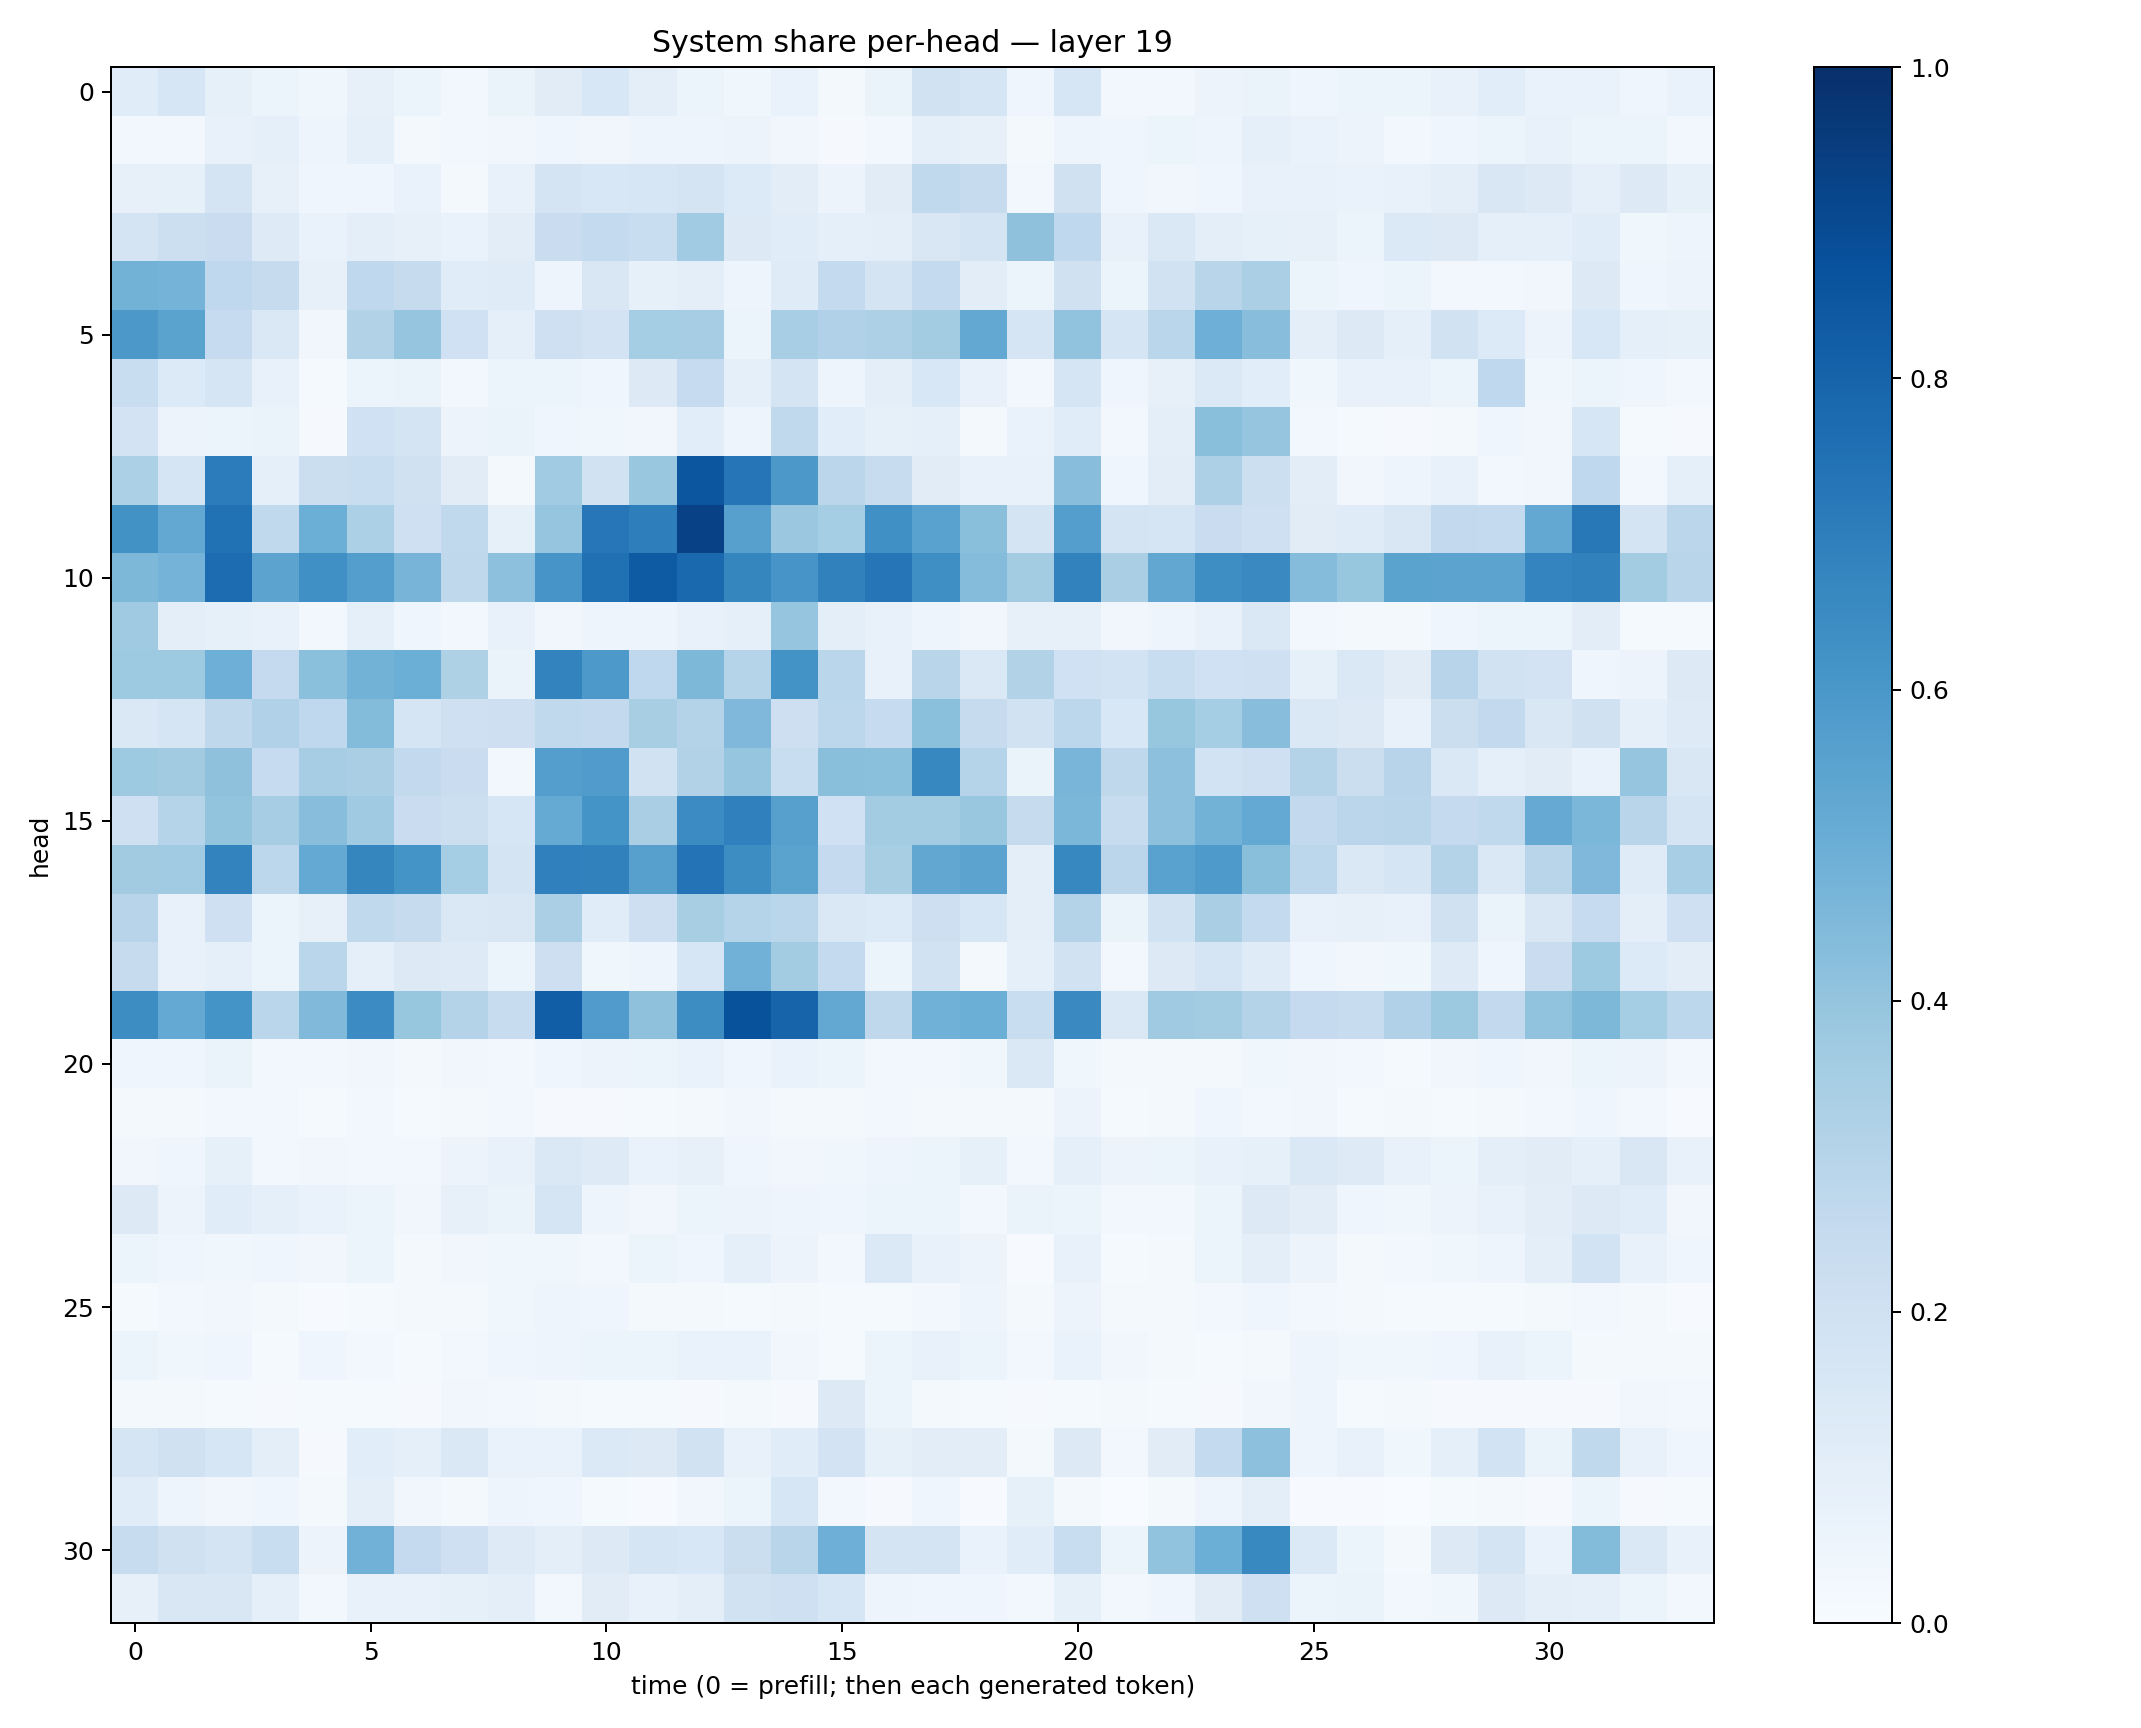

Source data for this figure (header and first rows):
0.11641445, 0.15827177, 0.08574267, 0.059475973, 0.036794968, 0.07926395, 0.059130166, 0.028764086, 0.06488063, 0.11287206, 0.15550923, 0.097898506, 0.060017735, 0.03809047, 0.06768225, 0.018819757, 0.063319184, 0.19434808, 0.16565096, 0.040740818, 0.1597103, 0.029805755, 0.028745813, 0.058086447
0.02741, 0.02412, 0.0769, 0.09135, 0.04828, 0.09349, 0.01736, 0.02909, 0.03323, 0.04452, 0.03209, 0.05032, 0.04787, 0.05755, 0.03461, 0.008499, 0.02938, 0.08731, 0.07825, 0.01748, 0.04801, 0.0447, 0.05232, 0.05034
0.08081, 0.08565, 0.1749, 0.08036, 0.0426, 0.04441, 0.06789, 0.02133, 0.07576, 0.1783, 0.1546, 0.163, 0.1744, 0.1356, 0.1019, 0.05471, 0.1119, 0.2625, 0.2435, 0.02904, 0.1976, 0.04141, 0.03144, 0.04095
0.1768, 0.2179, 0.2284, 0.1214, 0.06747, 0.09459, 0.07989, 0.0686, 0.1042, 0.2288, 0.255, 0.2307, 0.3648, 0.1296, 0.1136, 0.08782, 0.09786, 0.1522, 0.1759, 0.4128, 0.266, 0.07465, 0.1479, 0.1011
0.4771, 0.4748, 0.269, 0.2437, 0.08106, 0.2693, 0.243, 0.1157, 0.1183, 0.04805, 0.1489, 0.08223, 0.09723, 0.049, 0.1196, 0.2548, 0.1758, 0.257, 0.1037, 0.05299, 0.1962, 0.05216, 0.1883, 0.2916
0.5976, 0.5499, 0.2499, 0.146, 0.0329, 0.3125, 0.398, 0.2025, 0.09296, 0.2062, 0.1821, 0.3518, 0.3479, 0.05223, 0.3459, 0.3166, 0.3251, 0.357, 0.5237, 0.1712, 0.4037, 0.168, 0.2884, 0.493
0.2314, 0.1355, 0.1643, 0.07336, 0.01333, 0.06077, 0.06324, 0.02879, 0.05957, 0.05234, 0.03935, 0.1273, 0.25, 0.09353, 0.1743, 0.04878, 0.09531, 0.1552, 0.07627, 0.02953, 0.1688, 0.04011, 0.08067, 0.1386
0.1828, 0.05481, 0.06079, 0.06417, 0.0109, 0.2022, 0.1777, 0.05785, 0.0656, 0.0464, 0.03814, 0.03497, 0.1083, 0.04849, 0.2621, 0.1055, 0.08575, 0.0868, 0.02293, 0.07, 0.1162, 0.0237, 0.09713, 0.4243
0.3286, 0.1668, 0.7058, 0.0934, 0.2241, 0.2308, 0.1953, 0.1102, 0.01914, 0.3651, 0.1945, 0.3839, 0.8552, 0.7327, 0.5961, 0.2832, 0.2419, 0.1124, 0.0747, 0.07453, 0.4281, 0.04642, 0.1054, 0.3276
0.625, 0.5236, 0.7466, 0.264, 0.4994, 0.33, 0.206, 0.2622, 0.08424, 0.3956, 0.7238, 0.6968, 0.9297, 0.5622, 0.3795, 0.3522, 0.6311, 0.5534, 0.4224, 0.1784, 0.5677, 0.1757, 0.1703, 0.2293
0.4547, 0.4743, 0.7689, 0.5435, 0.6323, 0.5691, 0.4707, 0.272, 0.4153, 0.6067, 0.7507, 0.8337, 0.7815, 0.6694, 0.6086, 0.6859, 0.7309, 0.6353, 0.4362, 0.3555, 0.6836, 0.338, 0.5301, 0.6384
0.3681, 0.09876, 0.08425, 0.07158, 0.02641, 0.08846, 0.04042, 0.03022, 0.07355, 0.03335, 0.04884, 0.05069, 0.077, 0.09175, 0.3956, 0.09919, 0.07797, 0.04974, 0.03356, 0.08126, 0.08145, 0.0335, 0.05016, 0.07782
0.3721, 0.3725, 0.4953, 0.2534, 0.4199, 0.4802, 0.4969, 0.3205, 0.06277, 0.6763, 0.5904, 0.2692, 0.4541, 0.2979, 0.6204, 0.2865, 0.07266, 0.2918, 0.1426, 0.3152, 0.2009, 0.1864, 0.2329, 0.2019
0.1484, 0.1718, 0.2733, 0.3196, 0.2657, 0.4384, 0.1671, 0.2095, 0.2116, 0.2619, 0.2596, 0.3408, 0.3072, 0.4509, 0.2139, 0.2787, 0.2476, 0.4211, 0.2442, 0.193, 0.2779, 0.1533, 0.394, 0.3521
0.3722, 0.3609, 0.4117, 0.2471, 0.3504, 0.3394, 0.2613, 0.2301, 0.02917, 0.5674, 0.5799, 0.1922, 0.3157, 0.3961, 0.2314, 0.4224, 0.4207, 0.6654, 0.3026, 0.06436, 0.4667, 0.2705, 0.4169, 0.1875
0.2053, 0.2973, 0.4013, 0.3482, 0.4287, 0.369, 0.2302, 0.2179, 0.1627, 0.5192, 0.616, 0.3398, 0.6481, 0.6906, 0.5622, 0.2012, 0.3556, 0.3581, 0.3896, 0.2448, 0.4589, 0.2358, 0.4169, 0.4797
0.3603, 0.3657, 0.6774, 0.2793, 0.5211, 0.6716, 0.617, 0.3544, 0.1755, 0.6897, 0.6866, 0.5607, 0.7412, 0.6413, 0.5506, 0.2511, 0.3426, 0.531, 0.5433, 0.09394, 0.6645, 0.2822, 0.551, 0.5873
0.2945, 0.07247, 0.2079, 0.05286, 0.07915, 0.2627, 0.2459, 0.1459, 0.1505, 0.3354, 0.1155, 0.2146, 0.3424, 0.3027, 0.2867, 0.1467, 0.1333, 0.2146, 0.1588, 0.09545, 0.3075, 0.06527, 0.1906, 0.3396
0.2449, 0.07053, 0.09311, 0.06035, 0.2878, 0.0929, 0.1272, 0.1214, 0.05255, 0.2129, 0.03526, 0.04697, 0.1608, 0.4839, 0.3563, 0.2559, 0.05913, 0.1945, 0.02112, 0.08699, 0.1919, 0.02598, 0.1294, 0.1658
0.6421, 0.5223, 0.6169, 0.2867, 0.4485, 0.6469, 0.3908, 0.3055, 0.238, 0.8215, 0.5808, 0.4112, 0.6438, 0.8709, 0.7996, 0.5249, 0.2733, 0.4856, 0.4998, 0.2327, 0.6544, 0.1407, 0.3707, 0.3558
0.04368, 0.04161, 0.0641, 0.02956, 0.02882, 0.034, 0.0205, 0.03429, 0.02365, 0.04399, 0.05759, 0.06039, 0.06778, 0.04106, 0.06942, 0.05271, 0.02432, 0.0281, 0.03742, 0.1466, 0.03684, 0.01773, 0.02004, 0.02098
0.02093, 0.01943, 0.02348, 0.0264, 0.01217, 0.02659, 0.01345, 0.02219, 0.02362, 0.009579, 0.01054, 0.01406, 0.01742, 0.03421, 0.02136, 0.01768, 0.02859, 0.02082, 0.01614, 0.01972, 0.05647, 0.01369, 0.01982, 0.04558
0.03446, 0.0411, 0.08347, 0.02629, 0.03246, 0.02973, 0.02916, 0.05678, 0.0747, 0.1479, 0.1239, 0.06794, 0.08173, 0.04519, 0.03295, 0.0356, 0.04806, 0.054, 0.08591, 0.02851, 0.09137, 0.05795, 0.05109, 0.07702
0.1305, 0.0576, 0.1154, 0.09031, 0.06815, 0.06178, 0.0322, 0.08119, 0.06278, 0.1646, 0.05077, 0.03376, 0.05319, 0.05733, 0.04882, 0.04403, 0.05173, 0.05358, 0.02961, 0.06515, 0.06074, 0.0311, 0.0282, 0.05394
0.05363, 0.04175, 0.03527, 0.0425, 0.03206, 0.0619, 0.02174, 0.03264, 0.03559, 0.03713, 0.02983, 0.05273, 0.04679, 0.0899, 0.05661, 0.02958, 0.1392, 0.07476, 0.05814, 0.006754, 0.07204, 0.01458, 0.02197, 0.06081
0.0125, 0.02523, 0.03271, 0.01576, 0.005398, 0.01191, 0.01602, 0.01796, 0.03866, 0.04837, 0.03962, 0.02218, 0.01871, 0.01444, 0.02049, 0.01291, 0.01418, 0.02638, 0.04925, 0.01846, 0.05858, 0.01707, 0.02201, 0.02717
0.05453, 0.03536, 0.04511, 0.01496, 0.04172, 0.03061, 0.01382, 0.02568, 0.04501, 0.0472, 0.05151, 0.06184, 0.06851, 0.06961, 0.03162, 0.01535, 0.0538, 0.07209, 0.05126, 0.02698, 0.06768, 0.03481, 0.01995, 0.01373
0.01982, 0.0181, 0.01483, 0.008285, 0.01323, 0.01322, 0.00939, 0.03458, 0.02454, 0.02061, 0.0145, 0.01499, 0.009468, 0.01582, 0.01122, 0.1301, 0.05447, 0.02159, 0.01226, 0.0105, 0.01348, 0.02009, 0.01429, 0.008877
0.1714, 0.1953, 0.158, 0.09564, 0.01107, 0.1066, 0.08827, 0.1481, 0.06693, 0.06753, 0.139, 0.1278, 0.1937, 0.07265, 0.1136, 0.1798, 0.08324, 0.1043, 0.1043, 0.02287, 0.1311, 0.02413, 0.1119, 0.2578
0.1142, 0.04729, 0.0342, 0.04573, 0.02091, 0.09692, 0.03181, 0.01887, 0.0482, 0.04162, 0.01356, 0.007598, 0.03417, 0.05232, 0.159, 0.0271, 0.008189, 0.03989, 0.004781, 0.08373, 0.02314, 0.002841, 0.02123, 0.04936
0.2388, 0.1992, 0.1757, 0.231, 0.05596, 0.4811, 0.2527, 0.2078, 0.1244, 0.1, 0.1314, 0.1661, 0.1553, 0.2248, 0.2907, 0.4954, 0.176, 0.1773, 0.06668, 0.1171, 0.2319, 0.0535, 0.4046, 0.4995
0.07957, 0.1493, 0.1492, 0.09175, 0.02825, 0.07698, 0.07162, 0.08232, 0.09965, 0.03061, 0.1119, 0.07443, 0.09785, 0.1877, 0.2047, 0.1603, 0.05002, 0.04234, 0.03914, 0.02712, 0.08565, 0.02528, 0.04146, 0.1107
